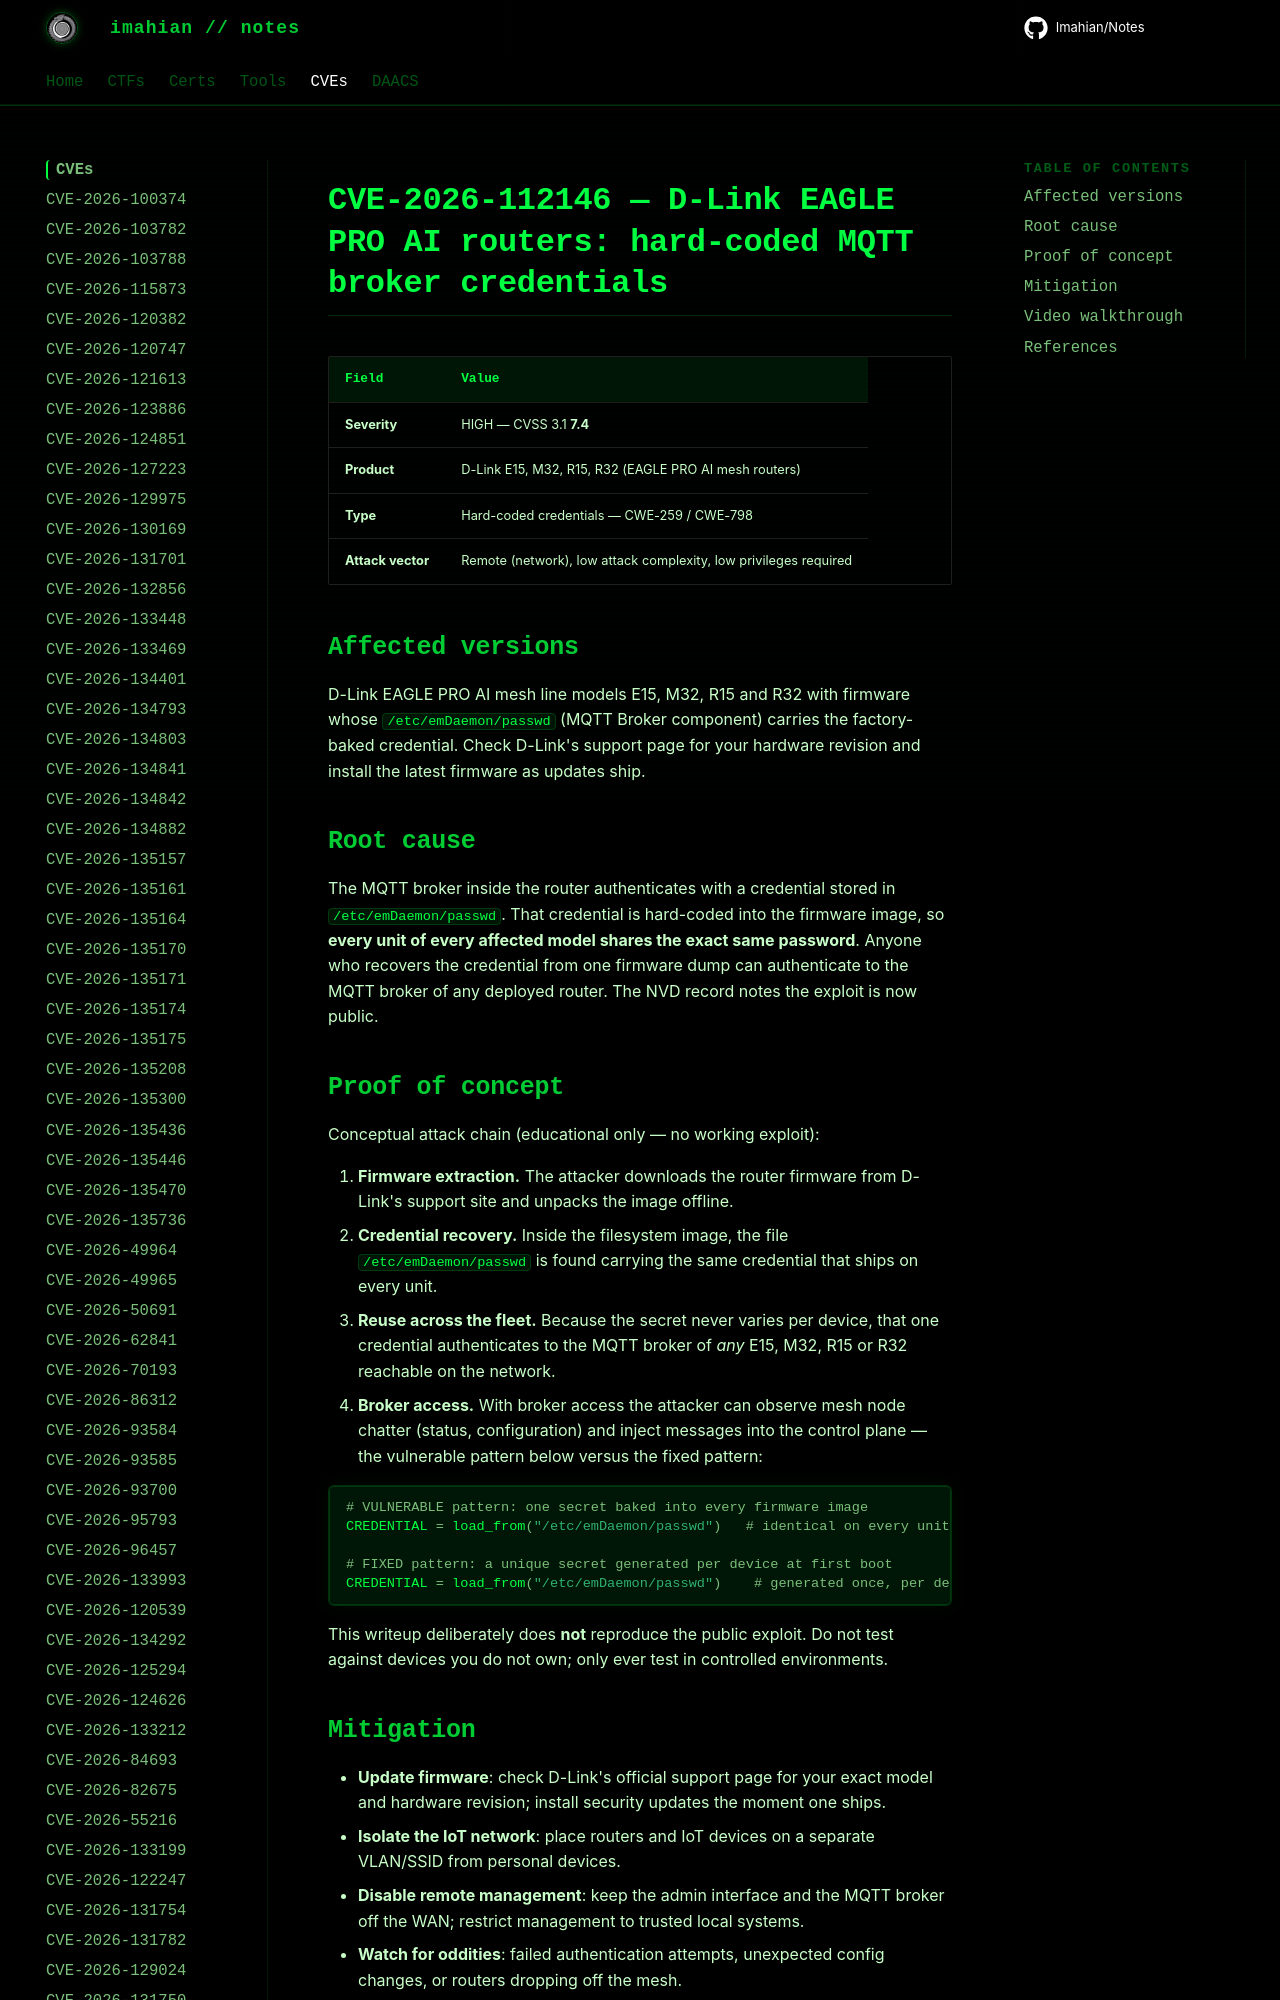

repository: Imahian/Notes · page: CVEs/CVE-2026-112146/index.html · generator: mkdocs

# CVE-2026-112146 — D-Link EAGLE PRO AI routers: hard-coded MQTT broker credentials

| Field | Value |
|---|---|
| **Severity** | HIGH — CVSS 3.1 **7.4** |
| **Product** | D-Link E15, M32, R15, R32 (EAGLE PRO AI mesh routers) |
| **Type** | Hard-coded credentials
